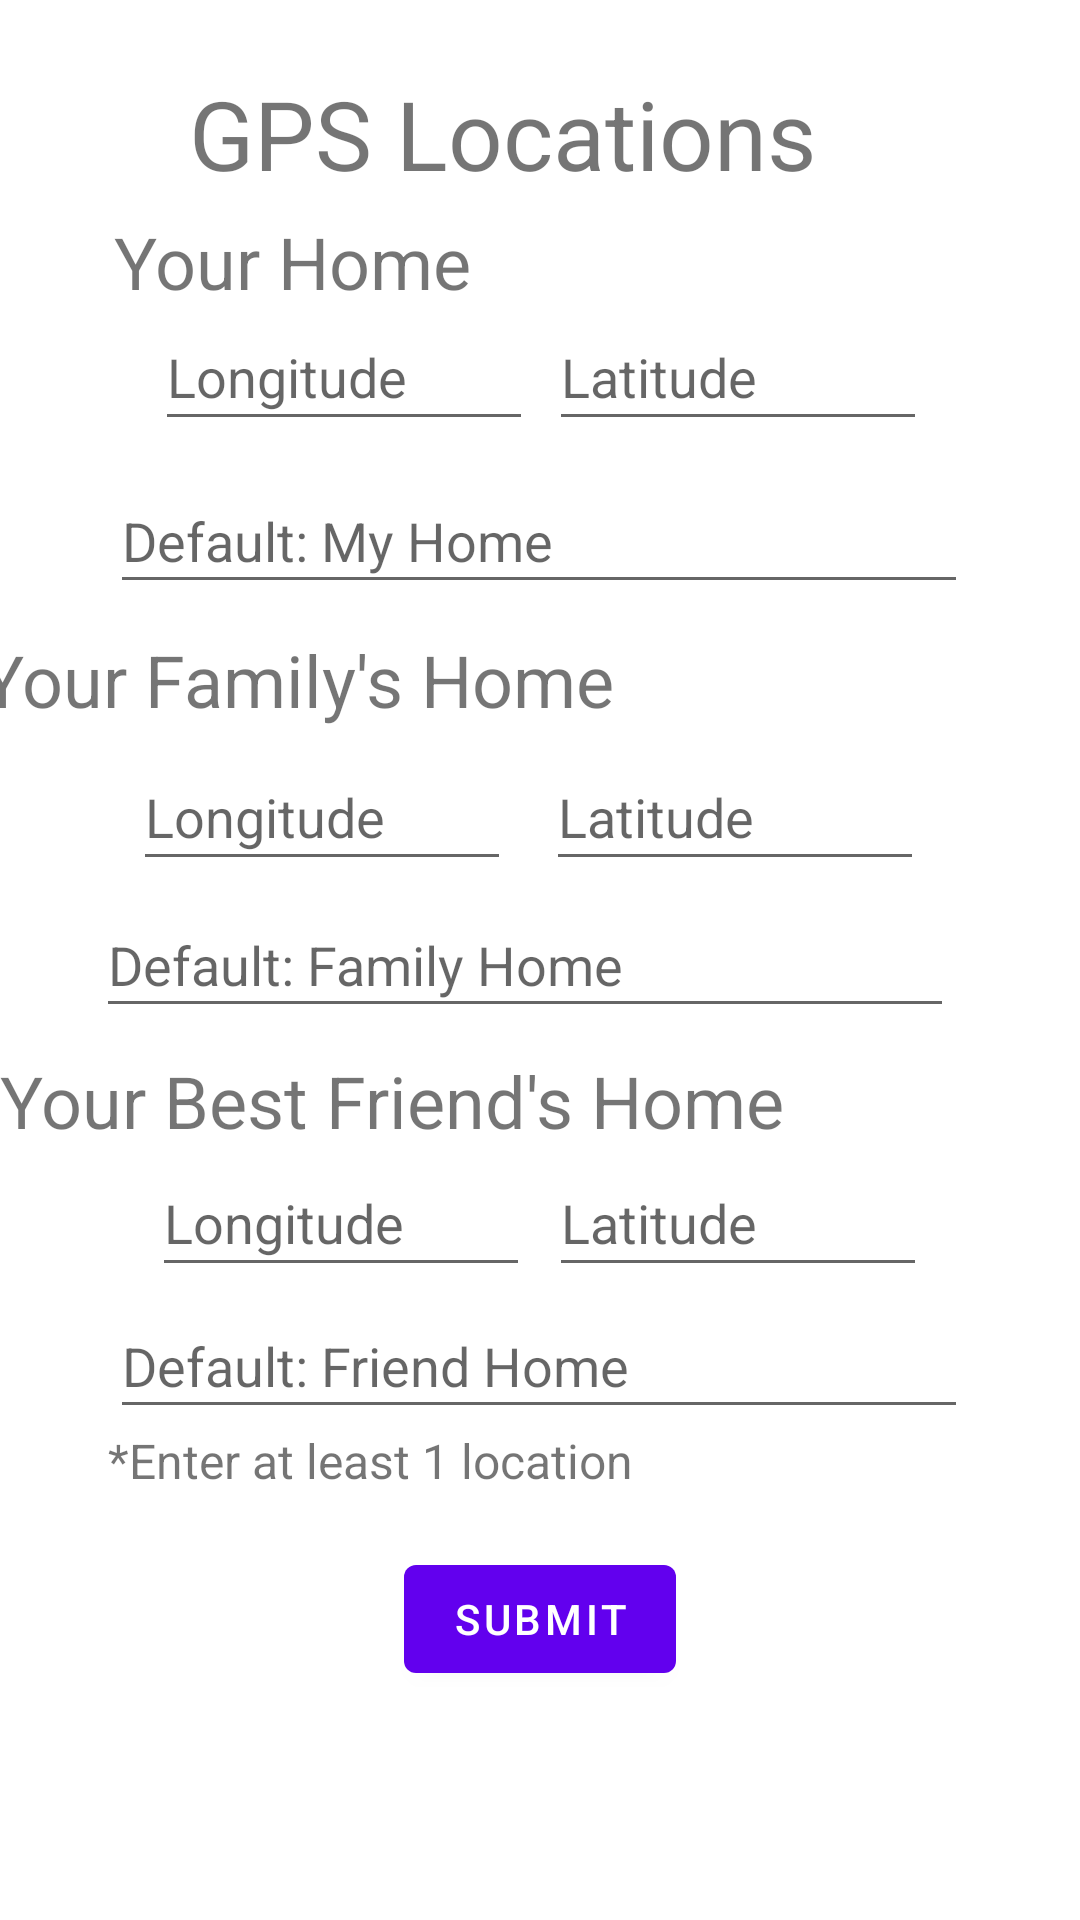

Produce the Android XML layout that renders to this screen, including the resource entries it uses.
<!-- AndroidManifest.xml: application theme Theme.CSE110Lab4Part5 -->
<!-- res/layout/activity_input_coordinate.xml -->
<?xml version="1.0" encoding="utf-8"?>
<androidx.constraintlayout.widget.ConstraintLayout xmlns:android="http://schemas.android.com/apk/res/android"
    xmlns:app="http://schemas.android.com/apk/res-auto"
    xmlns:tools="http://schemas.android.com/tools"
    android:layout_width="match_parent"
    android:layout_height="match_parent"
    tools:context=".inputCoordinateActivity">


    <EditText
        android:id="@+id/latitude_home"
        android:layout_width="126dp"
        android:layout_height="46dp"
        android:ems="10"
        android:hint="Latitude"
        android:inputType="textPersonName"
        app:layout_constraintBottom_toBottomOf="parent"
        app:layout_constraintEnd_toEndOf="parent"
        app:layout_constraintHorizontal_bias="0.782"
        app:layout_constraintStart_toStartOf="parent"
        app:layout_constraintTop_toTopOf="parent"
        app:layout_constraintVertical_bias="0.17" />

    <EditText
        android:id="@+id/longitude_home"
        android:layout_width="126dp"
        android:layout_height="46dp"
        android:ems="10"
        android:hint="Longitude"
        android:inputType="textPersonName"
        app:layout_constraintBottom_toBottomOf="parent"
        app:layout_constraintEnd_toEndOf="parent"
        app:layout_constraintHorizontal_bias="0.221"
        app:layout_constraintStart_toStartOf="parent"
        app:layout_constraintTop_toTopOf="parent"
        app:layout_constraintVertical_bias="0.17" />

    <EditText
        android:id="@+id/label_name"
        android:layout_width="286dp"
        android:layout_height="45dp"
        android:ems="10"
        android:hint="Default: My Home"
        android:inputType="textPersonName"
        app:layout_constraintBottom_toBottomOf="parent"
        app:layout_constraintEnd_toEndOf="parent"
        app:layout_constraintHorizontal_bias="0.496"
        app:layout_constraintStart_toStartOf="parent"
        app:layout_constraintTop_toTopOf="parent"
        app:layout_constraintVertical_bias="0.263" />

    <Button
        android:id="@+id/submit"
        android:layout_width="wrap_content"
        android:layout_height="wrap_content"
        android:text="Submit"
        android:onClick="submit_alert"
        app:layout_constraintBottom_toBottomOf="parent"
        app:layout_constraintEnd_toEndOf="parent"
        app:layout_constraintStart_toStartOf="parent"
        app:layout_constraintTop_toTopOf="parent"
        app:layout_constraintVertical_bias="0.871"
        tools:ignore="OnClick" />


    <EditText
        android:id="@+id/latitude_family"
        android:layout_width="126dp"
        android:layout_height="46dp"
        android:ems="10"
        android:hint="Latitude"
        android:inputType="textPersonName"
        app:layout_constraintBottom_toBottomOf="parent"
        app:layout_constraintEnd_toEndOf="parent"
        app:layout_constraintHorizontal_bias="0.778"
        app:layout_constraintStart_toStartOf="parent"
        app:layout_constraintTop_toTopOf="parent"
        app:layout_constraintVertical_bias="0.417" />

    <EditText
        android:id="@+id/longitude_friend"
        android:layout_width="126dp"
        android:layout_height="46dp"
        android:ems="10"
        android:hint="Longitude"
        android:inputType="textPersonName"
        app:layout_constraintBottom_toBottomOf="parent"
        app:layout_constraintEnd_toEndOf="parent"
        app:layout_constraintHorizontal_bias="0.217"
        app:layout_constraintStart_toStartOf="parent"
        app:layout_constraintTop_toTopOf="parent"
        app:layout_constraintVertical_bias="0.645" />

    <EditText
        android:id="@+id/label_family"
        android:layout_width="286dp"
        android:layout_height="45dp"
        android:ems="10"
        android:hint="Default: Family Home"
        android:inputType="textPersonName"
        app:layout_constraintBottom_toBottomOf="parent"
        app:layout_constraintEnd_toEndOf="parent"
        app:layout_constraintHorizontal_bias="0.432"
        app:layout_constraintStart_toStartOf="parent"
        app:layout_constraintTop_toTopOf="parent" />

    <EditText
        android:id="@+id/latitude_friend"
        android:layout_width="126dp"
        android:layout_height="46dp"
        android:ems="10"
        android:hint="Latitude"
        android:inputType="textPersonName"
        app:layout_constraintBottom_toBottomOf="parent"
        app:layout_constraintEnd_toEndOf="parent"
        app:layout_constraintHorizontal_bias="0.782"
        app:layout_constraintStart_toStartOf="parent"
        app:layout_constraintTop_toTopOf="parent"
        app:layout_constraintVertical_bias="0.645" />

    <EditText
        android:id="@+id/longitude_family"
        android:layout_width="126dp"
        android:layout_height="46dp"
        android:ems="10"
        android:hint="Longitude"
        android:inputType="textPersonName"
        app:layout_constraintBottom_toBottomOf="parent"
        app:layout_constraintEnd_toEndOf="parent"
        app:layout_constraintHorizontal_bias="0.189"
        app:layout_constraintStart_toStartOf="parent"
        app:layout_constraintTop_toTopOf="parent"
        app:layout_constraintVertical_bias="0.417" />

    <EditText
        android:id="@+id/label_friend"
        android:layout_width="286dp"
        android:layout_height="45dp"
        android:ems="10"
        android:hint="Default: Friend Home"
        android:inputType="textPersonName"
        app:layout_constraintBottom_toBottomOf="parent"
        app:layout_constraintEnd_toEndOf="parent"
        app:layout_constraintHorizontal_bias="0.496"
        app:layout_constraintStart_toStartOf="parent"
        app:layout_constraintTop_toTopOf="parent"
        app:layout_constraintVertical_bias="0.725" />

    <TextView
        android:id="@+id/gps_location"
        android:layout_width="wrap_content"
        android:layout_height="wrap_content"
        android:layout_marginStart="151dp"
        android:layout_marginTop="25dp"
        android:layout_marginEnd="176dp"
        android:layout_marginBottom="7dp"
        android:text="GPS Locations"
        android:textSize="32dp"
        app:layout_constraintBottom_toTopOf="@+id/your_home"
        app:layout_constraintEnd_toEndOf="parent"
        app:layout_constraintStart_toStartOf="parent"
        app:layout_constraintTop_toTopOf="parent" />

    <TextView
        android:id="@+id/your_home"
        android:layout_width="165dp"
        android:layout_height="30dp"
        android:text="Your Home"
        android:textSize="24dp"
        app:layout_constraintBottom_toTopOf="@+id/latitude_home"
        app:layout_constraintEnd_toEndOf="parent"
        app:layout_constraintHorizontal_bias="0.195"
        app:layout_constraintStart_toStartOf="parent"
        app:layout_constraintTop_toTopOf="parent"
        app:layout_constraintVertical_bias="1.0" />

    <TextView
        android:id="@+id/textView2"
        android:layout_width="wrap_content"
        android:layout_height="wrap_content"
        android:layout_marginStart="63dp"
        android:layout_marginTop="23dp"
        android:layout_marginEnd="225dp"
        android:layout_marginBottom="19dp"
        android:text="Your Family's Home"
        android:textSize="24sp"
        app:layout_constraintBottom_toTopOf="@+id/longitude_family"
        app:layout_constraintEnd_toEndOf="parent"
        app:layout_constraintStart_toStartOf="parent"
        app:layout_constraintTop_toBottomOf="@+id/label_name" />

    <TextView
        android:id="@+id/textView3"
        android:layout_width="0dp"
        android:layout_height="wrap_content"
        android:text="Your Best Friend's Home"
        android:textSize="24sp"
        app:layout_constraintBottom_toTopOf="@+id/longitude_friend"
        app:layout_constraintEnd_toEndOf="parent"
        app:layout_constraintHorizontal_bias="1.0"
        app:layout_constraintStart_toStartOf="parent"
        app:layout_constraintTop_toBottomOf="@+id/label_friend"
        app:layout_constraintVertical_bias="1.0" />

    <TextView
        android:id="@+id/textView4"
        android:layout_width="wrap_content"
        android:layout_height="wrap_content"
        android:text="*Enter at least 1 location"
        android:textSize="16sp"
        app:layout_constraintBottom_toTopOf="@+id/submit"
        app:layout_constraintEnd_toEndOf="parent"
        app:layout_constraintHorizontal_bias="0.194"
        app:layout_constraintStart_toStartOf="parent"
        app:layout_constraintTop_toBottomOf="@+id/label_family"
        app:layout_constraintVertical_bias="0.881" />

</androidx.constraintlayout.widget.ConstraintLayout>
<!-- resources referenced by this layout -->
<resources>
  <style name="Theme.CSE110Lab4Part5" parent="Theme.MaterialComponents.DayNight.DarkActionBar">
          
          <item name="colorPrimary">@color/purple_500</item>
          <item name="colorPrimaryVariant">@color/purple_700</item>
          <item name="colorOnPrimary">@color/white</item>
          
          <item name="colorSecondary">@color/teal_200</item>
          <item name="colorSecondaryVariant">@color/teal_700</item>
          <item name="colorOnSecondary">@color/black</item>
          
          <item name="android:statusBarColor">?attr/colorPrimaryVariant</item>
          
      </style>
  <!-- not gathered from this repository: default colours our renderer supplied (Android Studio template values) -->
  <color name="purple_500">#FF6200EE</color>
  <color name="purple_700">#FF3700B3</color>
  <color name="teal_200">#FF03DAC5</color>
  <color name="teal_700">#FF018786</color>
  <color name="black">#FF000000</color>
  <color name="white">#FFFFFFFF</color>
</resources>
